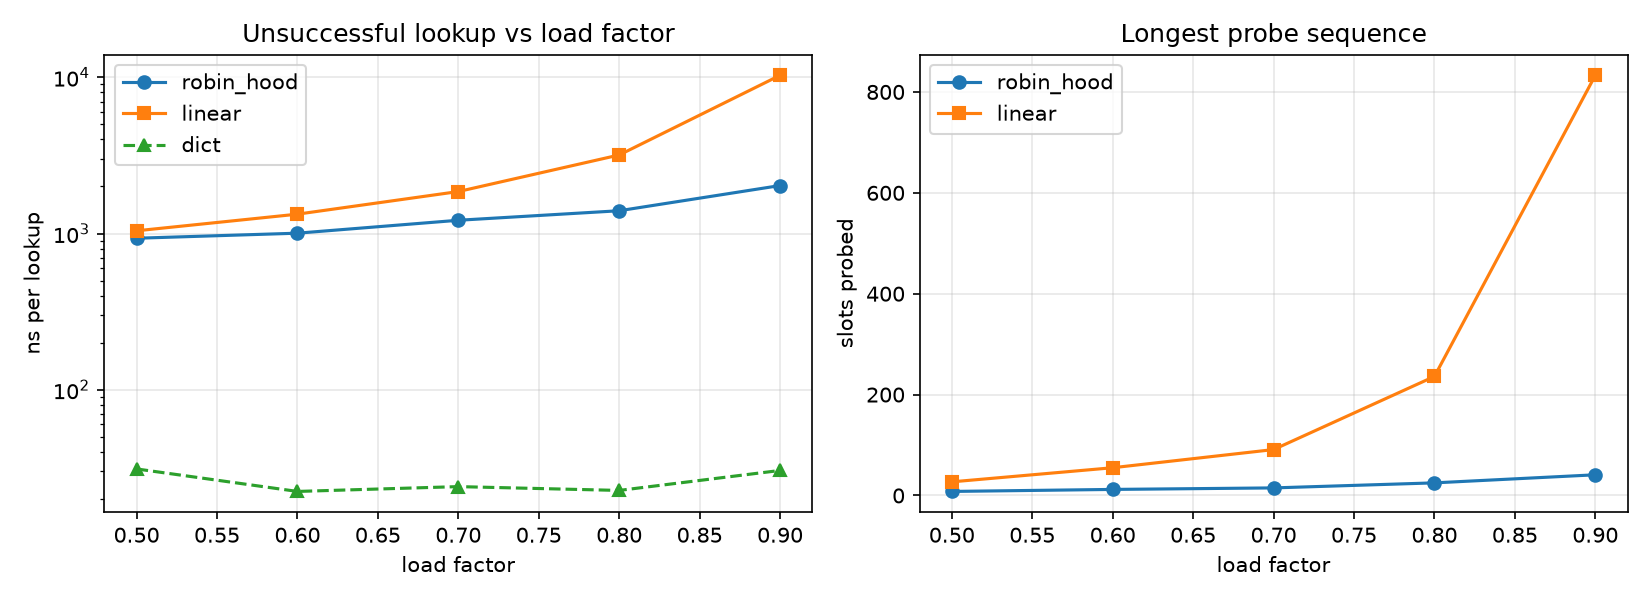

The data file committed next to this chart (first rows):
load_factor, impl, n, insert_ns, hit_ns, miss_ns, delete_ns, avg_probe, p99_probe, max_probe
0.5, robin_hood, 262144, 1337, 1019, 932.7, 1729, 0.502, 3, 8
0.5, linear, 262144, 1329, 943.7, 1041, 1864, 0.502, 6, 27
0.5, dict, 262144, 47.71, 42.75, 31.09, 147.6, , , 
0.6, robin_hood, 314572, 1463, 1087, 1005, 2045, 0.752, 5, 12
0.6, linear, 314572, 1405, 1018, 1330, 2283, 0.752, 9, 55
0.6, dict, 314572, 38.77, 29.98, 22.32, 127.4, , , 
0.7, robin_hood, 367001, 1520, 1201, 1216, 2774, 1.174, 7, 15
0.7, linear, 367001, 1528, 1104, 1856, 2966, 1.174, 15, 91
0.7, dict, 367001, 50.3, 31.54, 23.97, 145.8, , , 
0.8, robin_hood, 419430, 1748, 1447, 1399, 4486, 2.006, 10, 25
0.8, linear, 419430, 1749, 1369, 3183, 4635, 2.006, 28, 236
0.8, dict, 419430, 49.06, 33.25, 22.66, 149.6, , , 
0.9, robin_hood, 471859, 2338, 2024, 2028, 12332, 4.46, 22, 41
0.9, linear, 471859, 2430, 1818, 10301, 11047, 4.46, 73, 833
0.9, dict, 471859, 45.33, 32.52, 30.42, 158.6, , , 
